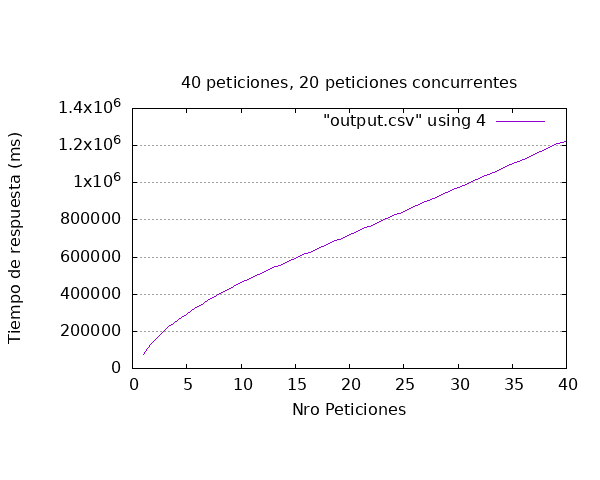

Data behind this chart, as committed beside it:
id_video, sent, finished, time_request
95, 2023-11-18T19:13:57.609445, 2023-11-18T19:15:14.809467, 77200
93, 2023-11-18T19:13:57.621457, 2023-11-18T19:16:32.488439, 154867
88, 2023-11-18T19:13:57.251153, 2023-11-18T19:17:50.231012, 232980
97, 2023-11-18T19:13:57.970661, 2023-11-18T19:18:03.757758, 245787
89, 2023-11-18T19:13:57.863113, 2023-11-18T19:19:05.627391, 307764
104, 2023-11-18T19:13:58.716267, 2023-11-18T19:19:21.490311, 322774
98, 2023-11-18T19:13:58.056527, 2023-11-18T19:20:24.302098, 386246
85, 2023-11-18T19:13:56.193950, 2023-11-18T19:20:38.062900, 401869
99, 2023-11-18T19:13:58.027284, 2023-11-18T19:21:27.417361, 449390
92, 2023-11-18T19:13:57.689055, 2023-11-18T19:21:40.983073, 463294
90, 2023-11-18T19:13:57.734803, 2023-11-18T19:21:55.167423, 477433
86, 2023-11-18T19:13:56.228962, 2023-11-18T19:22:45.403576, 529175
83, 2023-11-18T19:13:56.230505, 2023-11-18T19:22:58.314691, 542084
81, 2023-11-18T19:13:56.232593, 2023-11-18T19:23:11.947049, 555714
82, 2023-11-18T19:13:56.234201, 2023-11-18T19:24:02.462998, 606229
84, 2023-11-18T19:13:56.236371, 2023-11-18T19:24:14.195108, 617959
91, 2023-11-18T19:13:57.265657, 2023-11-18T19:24:28.195722, 630930
102, 2023-11-18T19:13:58.613384, 2023-11-18T19:25:19.356767, 680743
96, 2023-11-18T19:13:57.997264, 2023-11-18T19:25:30.333924, 692337
105, 2023-11-18T19:13:58.621637, 2023-11-18T19:25:44.958019, 706336
107, 2023-11-18T19:13:58.940455, 2023-11-18T19:26:37.002267, 758062
87, 2023-11-18T19:13:57.271123, 2023-11-18T19:26:46.129427, 768858
94, 2023-11-18T19:13:57.614130, 2023-11-18T19:27:02.086586, 784472
116, 2023-11-18T19:13:59.558392, 2023-11-18T19:27:54.701542, 835143
100, 2023-11-18T19:13:58.118939, 2023-11-18T19:28:02.108268, 843989
103, 2023-11-18T19:13:58.637595, 2023-11-18T19:28:18.670531, 860033
112, 2023-11-18T19:13:59.250590, 2023-11-18T19:29:11.461035, 912210
113, 2023-11-18T19:13:59.256308, 2023-11-18T19:29:18.722156, 919466
114, 2023-11-18T19:13:59.472376, 2023-11-18T19:29:34.399234, 934927
119, 2023-11-18T19:13:59.694970, 2023-11-18T19:30:28.558844, 988864
106, 2023-11-18T19:13:58.718774, 2023-11-18T19:30:35.653560, 996935
101, 2023-11-18T19:13:58.917799, 2023-11-18T19:30:48.713159, 1009795
109, 2023-11-18T19:13:59.000413, 2023-11-18T19:31:44.861526, 1065861
108, 2023-11-18T19:13:59.028276, 2023-11-18T19:31:52.162259, 1073134
110, 2023-11-18T19:13:59.099810, 2023-11-18T19:32:04.585082, 1085485
115, 2023-11-18T19:13:59.385835, 2023-11-18T19:33:00.942420, 1141557
111, 2023-11-18T19:13:59.118168, 2023-11-18T19:33:08.145701, 1149028
117, 2023-11-18T19:13:59.656472, 2023-11-18T19:33:21.689289, 1162033
120, 2023-11-18T19:13:59.823515, 2023-11-18T19:34:15.580600, 1215757
118, 2023-11-18T19:13:59.730272, 2023-11-18T19:34:23.992947, 1224263
